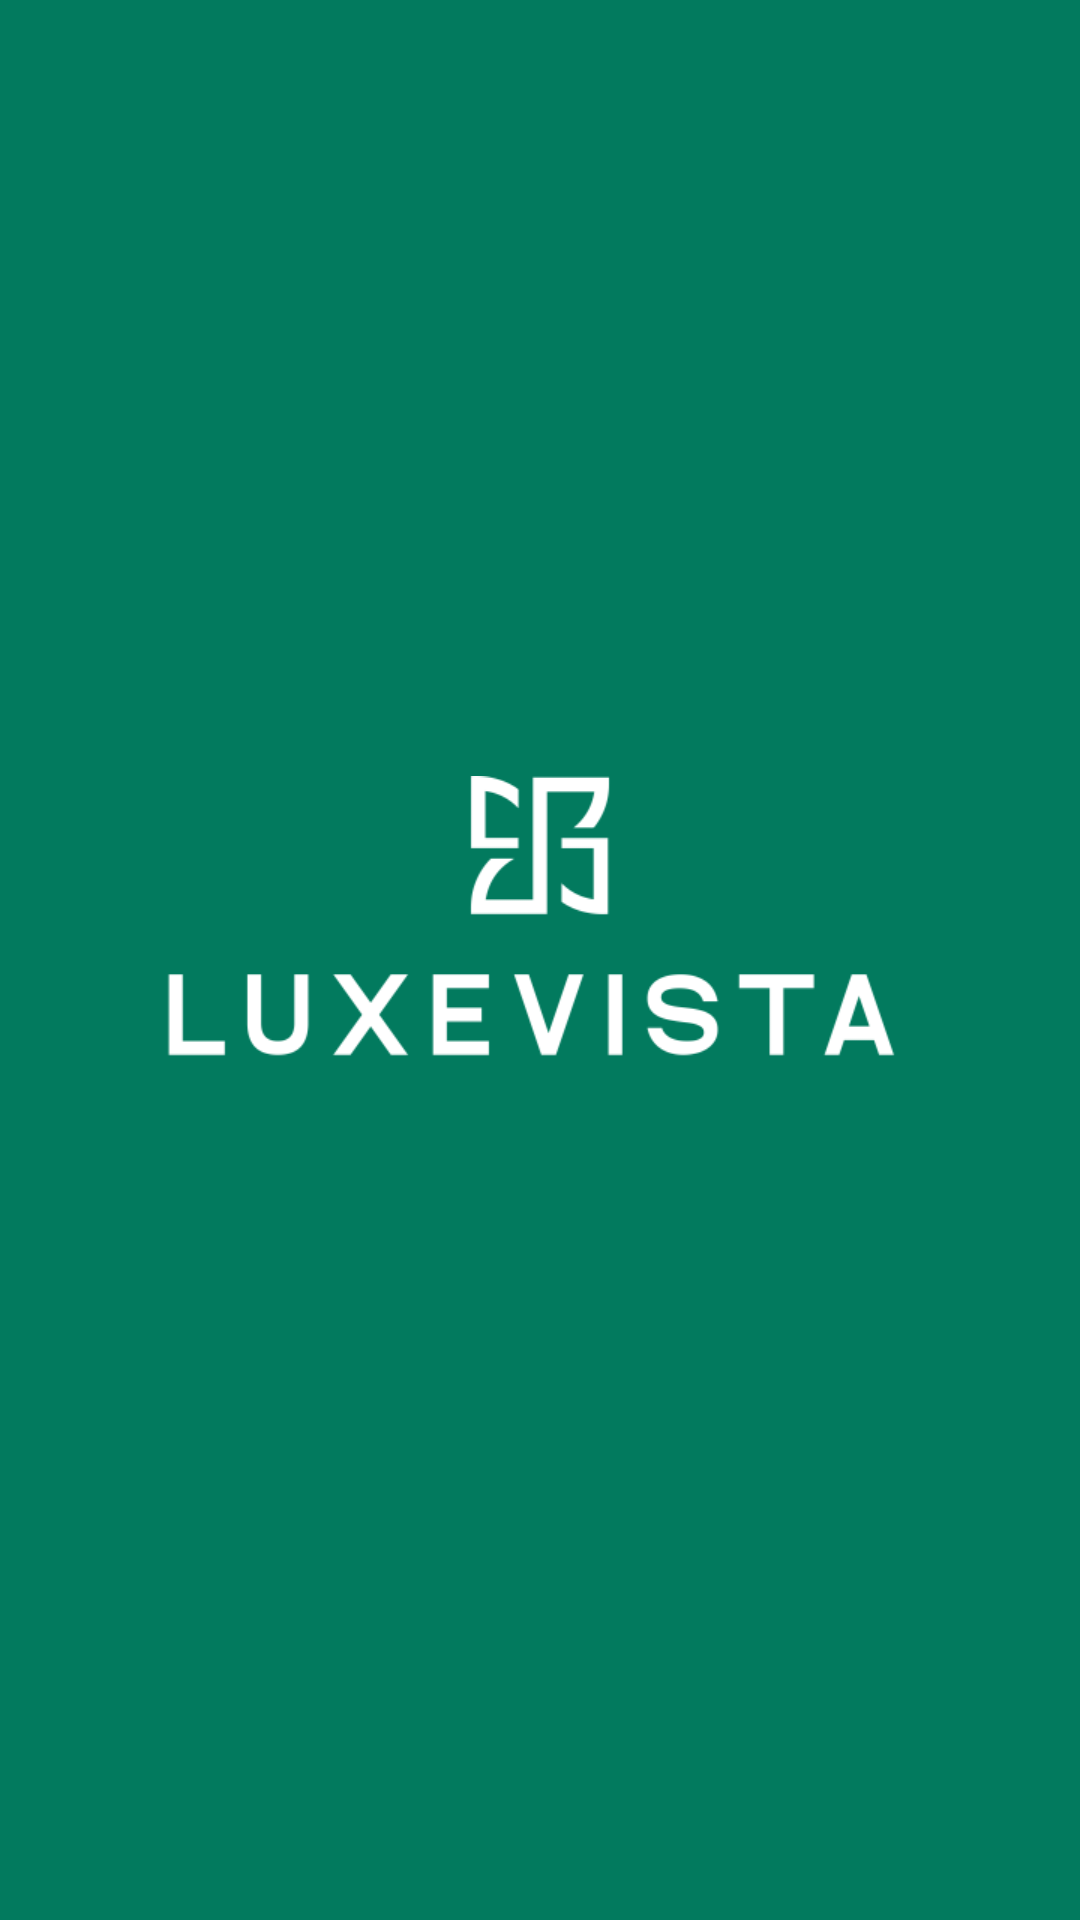

Write the Android layout XML for this screen, with the resource values it uses.
<!-- AndroidManifest.xml: application theme Theme.LuxeVista -->
<!-- res/layout/activity_splash.xml -->
<LinearLayout xmlns:android="http://schemas.android.com/apk/res/android"

    android:id="@+id/splashScreen"
    android:layout_width="match_parent"
    android:layout_height="match_parent"
    android:orientation="vertical"
    android:gravity="center"
    android:background="@color/jungleGreen">

        <ImageView
            android:layout_width="250dp"
            android:layout_height="250dp"
            android:src="@drawable/vertical_logo"
            android:contentDescription="@string/app_name"
            android:layout_marginBottom="20dp"/>



    </LinearLayout>
<!-- resources referenced by this layout -->
<resources>
  <color name="jungleGreen">#027A5E</color>
  <!-- drawable vertical_logo: png bitmap (drawable, 8939 bytes) -->
  <string name="app_name">LuxeVista</string>
  <style name="Theme.LuxeVista" parent="Base.Theme.LuxeVista" />
  <style name="Base.Theme.LuxeVista" parent="Theme.Material3.DayNight.NoActionBar">
          
          
      </style>
</resources>
